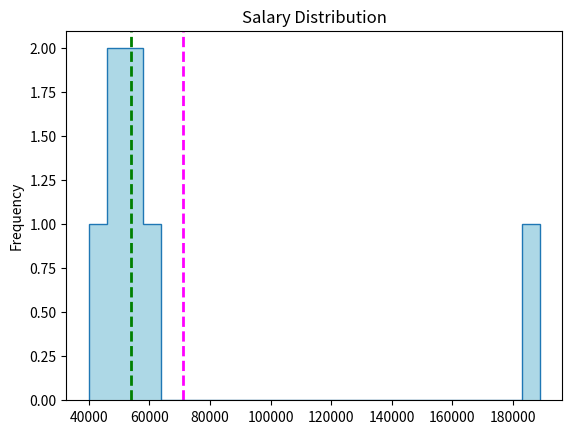

Python code for this plot: (Note: this script raises an exception after producing the figure.)
import pandas as pd


df = pd.DataFrame({'Name': ['Dan', 'Joann', 'Pedro', 'Rosie', 'Ethan', 'Vicky', 'Frederic'],
                   'Salary':[50000,54000,50000,189000,55000,40000,59000]})

print (df['Salary'].mean())

import pandas as pd


df = pd.DataFrame({'Name': ['Dan', 'Joann', 'Pedro', 'Rosie', 'Ethan', 'Vicky', 'Frederic'],
                   'Salary':[50000,54000,50000,189000,55000,40000,59000]})

print (df['Salary'].median())

import pandas as pd


df = pd.DataFrame({'Name': ['Dan', 'Joann', 'Pedro', 'Rosie', 'Ethan', 'Vicky', 'Frederic'],
                   'Salary':[50000,54000,50000,189000,55000,40000,59000]})

print (df['Salary'].mode())

import pandas as pd


df = pd.DataFrame({'Name': ['Dan', 'Joann', 'Pedro', 'Rosie', 'Ethan', 'Vicky', 'Frederic'],
                   'Salary':[50000,54000,50000,189000,59000,40000,59000]})

print (df['Salary'].mode())

import pandas as pd

df = pd.DataFrame({'Name': ['Dan', 'Joann', 'Pedro', 'Rosie', 'Ethan', 'Vicky', 'Frederic'],
                   'Salary':[50000,54000,50000,189000,55000,40000,59000]})

print ('Min: ' + str(df['Salary'].min()))
print ('Mode: ' + str(df['Salary'].mode()[0]))
print ('Median: ' + str(df['Salary'].median()))
print ('Mean: ' + str(df['Salary'].mean()))
print ('Max: ' + str(df['Salary'].max()))

%matplotlib inline
import pandas as pd
import matplotlib.pyplot as plt

df = pd.DataFrame({'Name': ['Dan', 'Joann', 'Pedro', 'Rosie', 'Ethan', 'Vicky', 'Frederic'],
                   'Salary':[50000,54000,50000,189000,55000,40000,59000]})

salary = df['Salary']
salary.plot.hist(title='Salary Distribution', color='lightblue', bins=25)  
plt.axvline(salary.mean(), color='magenta', linestyle='dashed', linewidth=2)
plt.axvline(salary.median(), color='green', linestyle='dashed', linewidth=2)
plt.show()

%matplotlib inline
import pandas as pd
import matplotlib.pyplot as plt
import numpy as np
import scipy.stats as stats

df = pd.DataFrame({'Name': ['Dan', 'Joann', 'Pedro', 'Rosie', 'Ethan', 'Vicky', 'Frederic'],
                   'Salary':[50000,54000,50000,189000,55000,40000,59000]})

salary = df['Salary']
density = stats.gaussian_kde(salary)
n, x, _ = plt.hist(salary, histtype='step', normed=True, bins=25)  
plt.plot(x, density(x)*5)
plt.axvline(salary.mean(), color='magenta', linestyle='dashed', linewidth=2)
plt.axvline(salary.median(), color='green', linestyle='dashed', linewidth=2)
plt.show()


%matplotlib inline
import pandas as pd
import matplotlib.pyplot as plt
import numpy as np
import scipy.stats as stats

df = pd.DataFrame({'Name': ['Dan', 'Joann', 'Pedro', 'Rosie', 'Ethan', 'Vicky', 'Frederic'],
                   'Hours':[41,40,36,30,35,39,40]})

hours = df['Hours']
density = stats.gaussian_kde(hours)
n, x, _ = plt.hist(hours, histtype='step', normed=True, bins=25)  
plt.plot(x, density(x)*7)
plt.axvline(hours.mean(), color='magenta', linestyle='dashed', linewidth=2)
plt.axvline(hours.median(), color='green', linestyle='dashed', linewidth=2)
plt.show()

%matplotlib inline
import pandas as pd
import matplotlib.pyplot as plt
import numpy as np
import scipy.stats as stats

df = pd.DataFrame({'Name': ['Dan', 'Joann', 'Pedro', 'Rosie', 'Ethan', 'Vicky', 'Frederic'],
                   'Grade':[50,50,46,95,50,5,57]})

grade = df['Grade']
density = stats.gaussian_kde(grade)
n, x, _ = plt.hist(grade, histtype='step', normed=True, bins=25)  
plt.plot(x, density(x)*7.5)
plt.axvline(grade.mean(), color='magenta', linestyle='dashed', linewidth=2)
plt.axvline(grade.median(), color='green', linestyle='dashed', linewidth=2)
plt.show()

%matplotlib inline
import pandas as pd
import numpy as np
from matplotlib import pyplot as plt
import scipy.stats as stats

df = pd.DataFrame({'Name': ['Dan', 'Joann', 'Pedro', 'Rosie', 'Ethan', 'Vicky', 'Frederic'],
                   'Salary':[50000,54000,50000,189000,55000,40000,59000],
                   'Hours':[41,40,36,30,35,39,40],
                   'Grade':[50,50,46,95,50,5,57]})

numcols = ['Salary', 'Hours', 'Grade']
for col in numcols:
    print(df[col].name + ' skewness: ' + str(df[col].skew()))
    print(df[col].name + ' kurtosis: ' + str(df[col].kurt()))
    density = stats.gaussian_kde(df[col])
    n, x, _ = plt.hist(df[col], histtype='step', normed=True, bins=25)  
    plt.plot(x, density(x)*6)
    plt.show()
    print('\n')

%matplotlib inline
import pandas as pd
import matplotlib.pyplot as plt
import numpy as np
import scipy.stats as stats

import statsmodels.api as sm

df = sm.datasets.get_rdataset('GaltonFamilies', package='HistData').data


fathers = df['father']
density = stats.gaussian_kde(fathers)
n, x, _ = plt.hist(fathers, histtype='step', normed=True, bins=50)  
plt.plot(x, density(x)*2.5)
plt.axvline(fathers.mean(), color='magenta', linestyle='dashed', linewidth=2)
plt.axvline(fathers.median(), color='green', linestyle='dashed', linewidth=2)
plt.show()


import pandas as pd

df = pd.DataFrame({'Name': ['Dan', 'Joann', 'Pedro', 'Rosie', 'Ethan', 'Vicky', 'Frederic'],
                   'Salary':[50000,54000,50000,189000,55000,40000,59000],
                   'Hours':[41,40,36,30,35,39,40],
                   'Grade':[50,50,46,95,50,5,57]})

numcols = ['Salary', 'Hours', 'Grade']
for col in numcols:
    print(df[col].name + ' range: ' + str(df[col].max() - df[col].min()))

import pandas as pd
from scipy import stats

df = pd.DataFrame({'Name': ['Dan', 'Joann', 'Pedro', 'Rosie', 'Ethan', 'Vicky', 'Frederic'],
                   'Salary':[50000,54000,50000,189000,55000,40000,59000],
                   'Hours':[41,40,36,30,35,39,40],
                   'Grade':[50,50,46,95,50,5,57]})

print(stats.percentileofscore(df['Grade'], 57, 'strict'))

import pandas as pd
from scipy import stats

df = pd.DataFrame({'Name': ['Dan', 'Joann', 'Pedro', 'Rosie', 'Ethan', 'Vicky', 'Frederic'],
                   'Salary':[50000,54000,50000,189000,55000,40000,59000],
                   'Hours':[41,40,36,30,35,39,40],
                   'Grade':[50,50,46,95,50,5,57]})

print(stats.percentileofscore(df['Grade'], 57, 'weak'))

import pandas as pd
from scipy import stats

df = pd.DataFrame({'Name': ['Dan', 'Joann', 'Pedro', 'Rosie', 'Ethan', 'Vicky', 'Frederic'],
                   'Salary':[50000,54000,50000,189000,55000,40000,59000],
                   'Hours':[41,40,36,30,35,39,40],
                   'Grade':[50,50,46,95,50,5,57]})

print(stats.percentileofscore(df['Grade'], 50, 'rank'))

# Quartiles
import pandas as pd

df = pd.DataFrame({'Name': ['Dan', 'Joann', 'Pedro', 'Rosie', 'Ethan', 'Vicky', 'Frederic'],
                   'Salary':[50000,54000,50000,189000,55000,40000,59000],
                   'Hours':[41,40,36,17,35,39,40],
                   'Grade':[50,50,46,95,50,5,57]})
print(df['Hours'].quantile([0.25, 0.5, 0.75]))

%matplotlib inline
import pandas as pd
from matplotlib import pyplot as plt

df = pd.DataFrame({'Name': ['Dan', 'Joann', 'Pedro', 'Rosie', 'Ethan', 'Vicky', 'Frederic'],
                   'Salary':[50000,54000,50000,189000,55000,40000,59000],
                   'Hours':[41,40,36,30,35,39,40],
                   'Grade':[50,50,46,95,50,5,57]})

# Plot a box-whisker chart
df['Hours'].plot(kind='box', title='Weekly Hours Distribution', figsize=(10,8))
plt.show()

%matplotlib inline
import pandas as pd
from matplotlib import pyplot as plt

df = pd.DataFrame({'Name': ['Dan', 'Joann', 'Pedro', 'Rosie', 'Ethan', 'Vicky', 'Frederic'],
                   'Salary':[50000,54000,50000,189000,55000,40000,59000],
                   'Hours':[41,40,36,30,35,39,40],
                   'Grade':[50,50,46,95,50,5,57]})

# Plot a box-whisker chart
df['Salary'].plot(kind='box', title='Salary Distribution', figsize=(10,8))
plt.show()

%matplotlib inline
import pandas as pd
from matplotlib import pyplot as plt

df = pd.DataFrame({'Name': ['Dan', 'Joann', 'Pedro', 'Rosie', 'Ethan', 'Vicky', 'Frederic'],
                   'Salary':[50000,54000,50000,189000,55000,40000,59000],
                   'Hours':[41,40,36,17,35,39,40],
                   'Grade':[50,50,46,95,50,5,57]})

# Plot a box-whisker chart
df['Salary'].plot(kind='box', title='Salary Distribution', figsize=(10,8), showfliers=False)
plt.show()

%matplotlib inline
import pandas as pd
from matplotlib import pyplot as plt

df = pd.DataFrame({'Name': ['Dan', 'Joann', 'Pedro', 'Rosie', 'Ethan', 'Vicky', 'Frederic'],
                   'Salary':[50000,54000,50000,189000,55000,40000,59000],
                   'Hours':[41,40,36,17,35,39,40],
                   'Grade':[50,50,46,95,50,5,57]})

# Plot a box-whisker chart
df['Grade'].plot(kind='box', title='Grade Distribution', figsize=(10,8))
plt.show()

%matplotlib inline
import pandas as pd
from matplotlib import pyplot as plt

df = pd.DataFrame({'Name': ['Dan', 'Joann', 'Pedro', 'Rosie', 'Ethan', 'Vicky', 'Frederic', 'Jimmie', 'Rhonda', 'Giovanni', 'Francesca', 'Rajab', 'Naiyana', 'Kian', 'Jenny'],
                   'Grade':[50,50,46,95,50,5,57,42,26,72,78,60,40,17,85]})

# Plot a box-whisker chart
df['Grade'].plot(kind='box', title='Grade Distribution', figsize=(10,8))
plt.show()

import pandas as pd

df = pd.DataFrame({'Name': ['Dan', 'Joann', 'Pedro', 'Rosie', 'Ethan', 'Vicky', 'Frederic'],
                   'Salary':[50000,54000,50000,189000,55000,40000,59000],
                   'Hours':[41,40,36,17,35,39,40],
                   'Grade':[50,50,46,95,50,5,57]})

print(df['Grade'].var())

import pandas as pd

df = pd.DataFrame({'Name': ['Dan', 'Joann', 'Pedro', 'Rosie', 'Ethan', 'Vicky', 'Frederic'],
                   'Salary':[50000,54000,50000,189000,55000,40000,59000],
                   'Hours':[41,40,36,17,35,39,40],
                   'Grade':[50,50,46,95,50,5,57]})

print(df['Grade'].std())

%matplotlib inline
import pandas as pd
import matplotlib.pyplot as plt
import numpy as np
import scipy.stats as stats

# Create a random standard normal distribution
df = pd.DataFrame(np.random.randn(100000, 1), columns=['Grade'])

# Plot the distribution as a histogram with a density curve
grade = df['Grade']
density = stats.gaussian_kde(grade)
n, x, _ = plt.hist(grade, color='lightgrey', normed=True, bins=100)  
plt.plot(x, density(x))

# Get the mean and standard deviation
s = df['Grade'].std()
m = df['Grade'].mean()

# Annotate 1 stdev
x1 = [m-s, m+s]
y1 = [0.25, 0.25]
plt.plot(x1,y1, color='magenta')
plt.annotate('1s (68.26%)', (x1[1],y1[1]))

# Annotate 2 stdevs
x2 = [m-(s*2), m+(s*2)]
y2 = [0.05, 0.05]
plt.plot(x2,y2, color='green')
plt.annotate('2s (95.45%)', (x2[1],y2[1]))

# Annotate 3 stdevs
x3 = [m-(s*3), m+(s*3)]
y3 = [0.005, 0.005]
plt.plot(x3,y3, color='orange')
plt.annotate('3s (99.73%)', (x3[1],y3[1]))

# Show the location of the mean
plt.axvline(grade.mean(), color='grey', linestyle='dashed', linewidth=1)

plt.show()

import pandas as pd

df = pd.DataFrame({'Name': ['Dan', 'Joann', 'Pedro', 'Rosie', 'Ethan', 'Vicky', 'Frederic'],
                   'Salary':[50000,54000,50000,189000,55000,40000,59000],
                   'Hours':[41,40,36,17,35,39,40],
                   'Grade':[50,50,46,95,50,5,57]})
print(df.describe())

